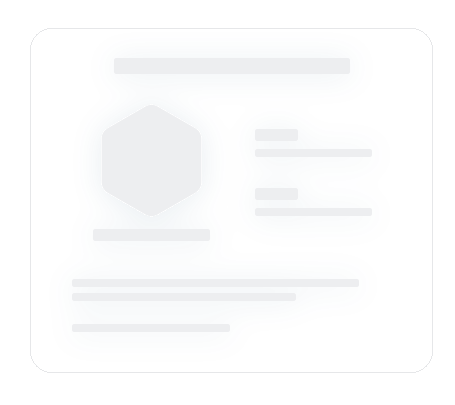
t = 0.00 s
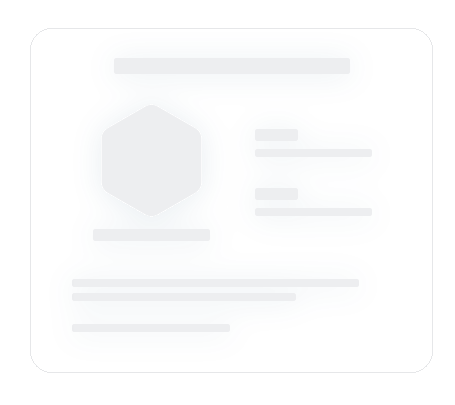
t = 0.25 s
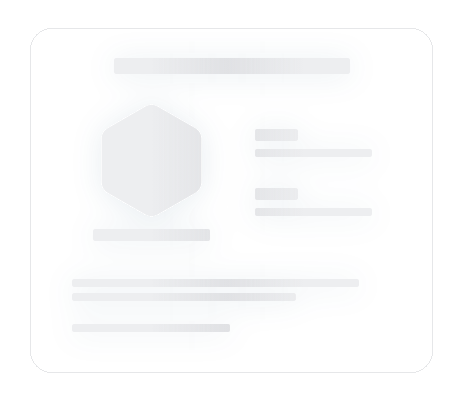
t = 0.50 s
t = 0.75 s: frame unchanged from t = 0.00 s, image omitted

The animated SVG that drew these frames (rendered in a browser with its animation timeline set to each time). Animation: 1 SMIL element (animate=1); one cycle of 1.00 s, repeats indefinitely.

<svg xmlns="http://www.w3.org/2000/svg" xmlns:xlink="http://www.w3.org/1999/xlink" width="455" height="405" fill="none">
	<rect width="403" height="345" x="30" y="28" fill="#fff" fill-opacity=".8" rx="22" shape-rendering="crispEdges"/>
	<rect width="402" height="344" x="30.5" y="28.5" stroke="#E6E7E9" rx="21.5" shape-rendering="crispEdges"/>
	<g id="d" fill="#EDEEF0" filter="url(#a)">
		<rect width="236" height="16" x="114" y="58" rx="2"/>
		<rect width="287" height="8" x="72" y="279" rx="2"/>
		<rect width="224" height="8" x="72" y="293" rx="2"/>
		<rect width="158" height="8" x="72" y="324" rx="2"/>
		<rect width="117" height="12" x="93" y="229" rx="2"/>
		<path
			d="M145.5 106.464a12.003 12.003 0 0 1 12 0l37.796 21.822c3.713 2.143 6 6.105 6 10.392v43.644c0 4.287-2.287 8.249-6 10.392L157.5 214.536a12.003 12.003 0 0 1-12 0l-37.796-21.822a11.999 11.999 0 0 1-6-10.392v-43.644c0-4.287 2.287-8.249 6-10.392l37.796-21.822Z"/>
		<rect width="43" height="12" x="255" y="129" rx="2"/>
		<rect width="117" height="8" x="255" y="149" rx="2"/>
		<rect width="43" height="12" x="255" y="188" rx="2"/>
		<rect width="117" height="8" x="255" y="208" rx="2"/>
	</g>
	<defs>
		<filter id="a" width="463" height="407" x="0" y="-2" color-interpolation-filters="sRGB"
				filterUnits="userSpaceOnUse">
			<feFlood flood-opacity="0" result="BackgroundImageFix"/>
			<feGaussianBlur in="BackgroundImageFix" stdDeviation="15"/>
			<feComposite in2="SourceAlpha" operator="in" result="effect1_backgroundBlur_2696_301751"/>
			<feColorMatrix in="SourceAlpha" result="hardAlpha" values="0 0 0 0 0 0 0 0 0 0 0 0 0 0 0 0 0 0 127 0"/>
			<feOffset dy="2"/>
			<feGaussianBlur stdDeviation="15"/>
			<feComposite in2="hardAlpha" operator="out"/>
			<feColorMatrix values="0 0 0 0 0.027451 0 0 0 0 0.247059 0 0 0 0 0.403922 0 0 0 0.09 0"/>
			<feBlend in2="effect1_backgroundBlur_2696_301751" result="effect2_dropShadow_2696_301751"/>
			<feBlend in="SourceGraphic" in2="effect2_dropShadow_2696_301751" result="shape"/>
		</filter>
	</defs>
	<rect id="e" width="100%" height="100%" fill="url(#b)" mask="url(#c)"/>
	<mask id="c" fill="#fff">
		<use xlink:href="#d"/>
	</mask>
	<linearGradient id="b" x1="66.6%" x2="33.3%" y1="50%" y2="50%">
		<stop offset="0%" stop-color="#dfe0e3" stop-opacity="0"/>
		<stop offset="0%" stop-color="#dfe0e3" stop-opacity="0"/>
		<stop offset="50%" stop-color="#dfe0e3"/>
		<stop offset="100%" stop-color="#dfe0e3" stop-opacity="0"/>
	</linearGradient>
	<animate xlink:href="#e" attributeName="x" begin="0s" dur="1s" from="-100%" repeatCount="indefinite" to="100%"/>
</svg>
